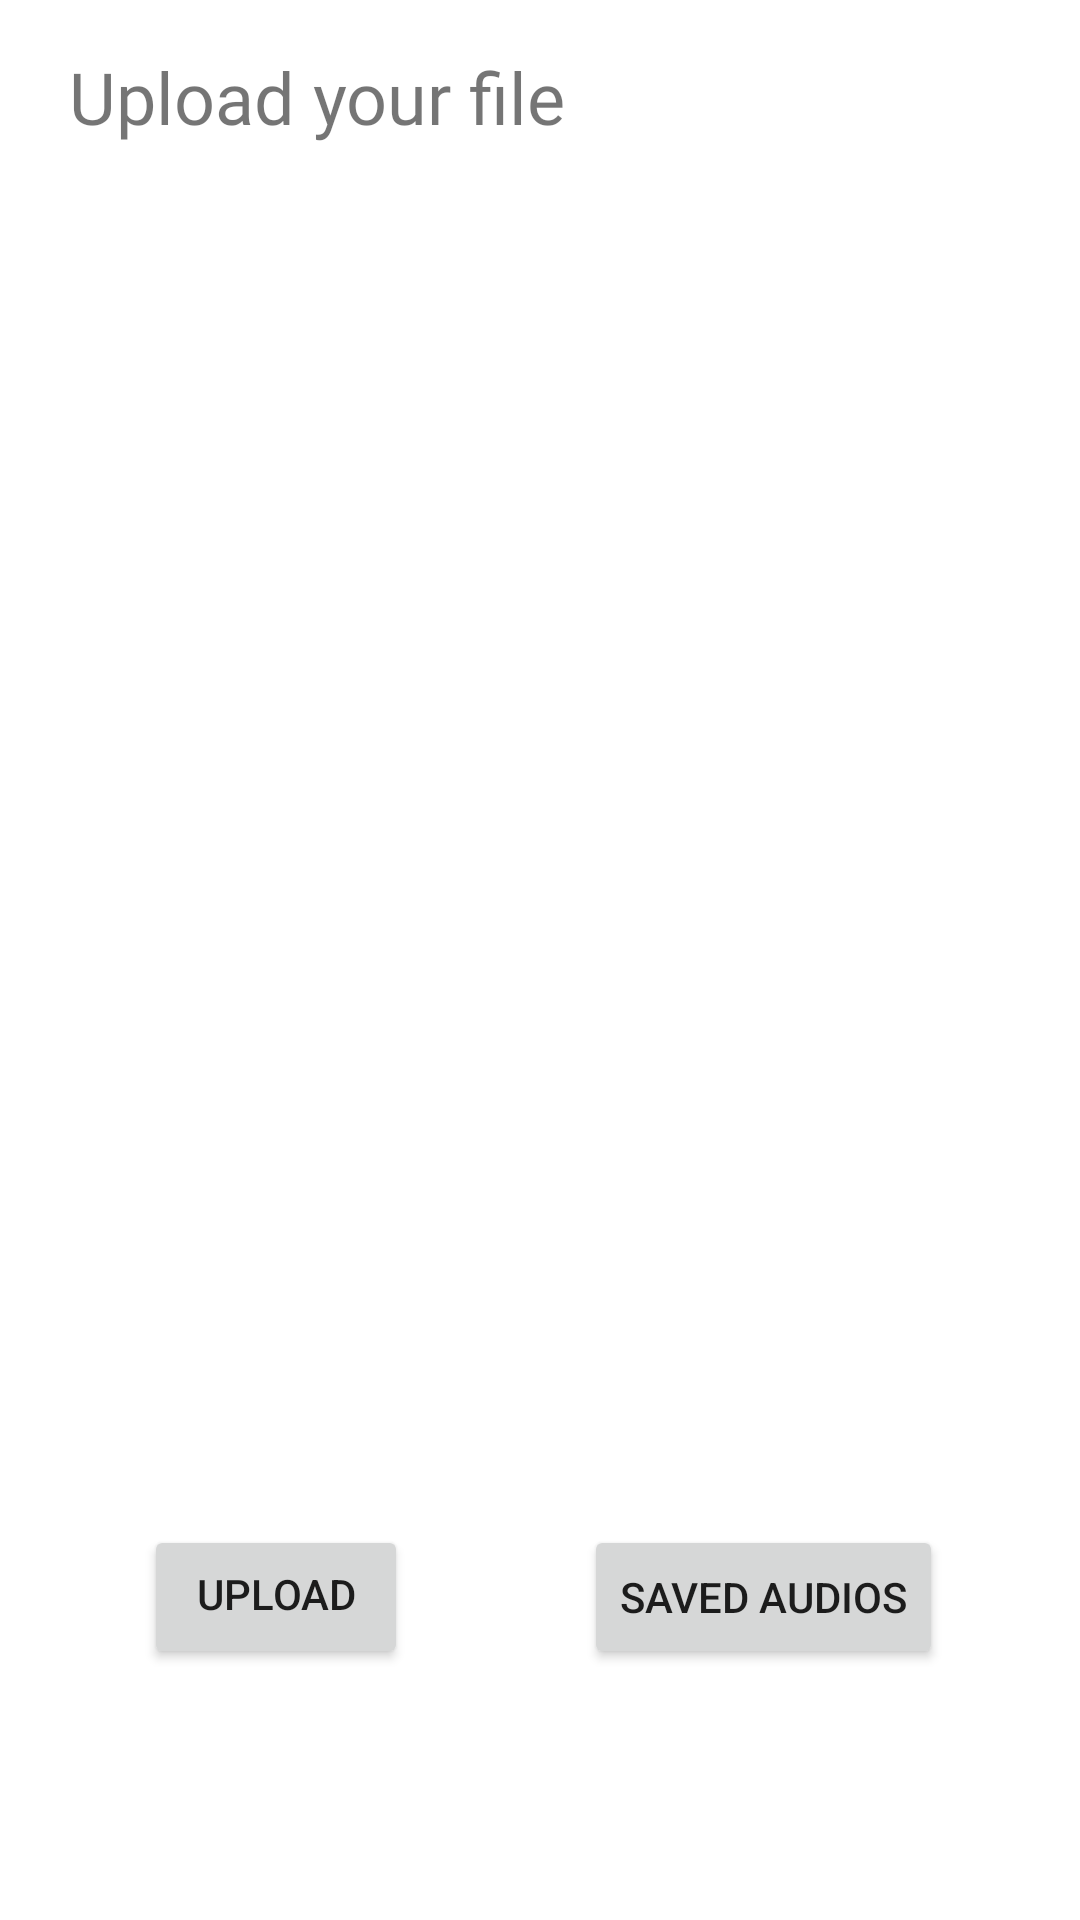

Produce the Android XML layout that renders to this screen, including the resource entries it uses.
<!-- AndroidManifest.xml: application theme Theme.Wiini -->
<!-- res/layout/home_fragment.xml -->
<?xml version="1.0" encoding="utf-8"?>
<layout xmlns:android="http://schemas.android.com/apk/res/android"
    xmlns:app="http://schemas.android.com/apk/res-auto"
    xmlns:tools="http://schemas.android.com/tools"
    tools:context=".ui.HomeFragment">
    
    <data>
        <variable
            name="homeViewModel"
            type="com.example.android.wiini.viewmodels.HomeViewModel" />
    </data>

    <androidx.constraintlayout.widget.ConstraintLayout
        android:id="@+id/titleConstraint"
        android:layout_width="match_parent"
        android:layout_height="match_parent">

        <TextView
            android:id="@+id/first_text"
            style="@style/upload_file_text"
            android:text="@string/upload_text"
            app:layout_constraintEnd_toEndOf="parent"
            app:layout_constraintHorizontal_bias="0.118"
            app:layout_constraintStart_toStartOf="parent"
            app:layout_constraintTop_toTopOf="parent" />

        <Button
            android:id="@+id/play_button"
            android:layout_width="wrap_content"
            android:layout_height="wrap_content"
            android:layout_marginTop="460dp"
            android:paddingTop="8dp"
            android:text="@string/upload_button_value"
            app:layout_constraintEnd_toEndOf="parent"
            app:layout_constraintHorizontal_bias="0.176"
            app:layout_constraintStart_toStartOf="parent"
            app:layout_constraintTop_toBottomOf="@+id/first_text" />

        <Button
            android:id="@+id/saved_audios_button"
            android:layout_width="wrap_content"
            android:layout_height="wrap_content"
            android:layout_marginTop="460dp"
            android:text="@string/saved_audios_button_value"
            app:layout_constraintEnd_toEndOf="parent"
            app:layout_constraintHorizontal_bias="0.563"
            app:layout_constraintStart_toEndOf="@+id/play_button"
            app:layout_constraintTop_toBottomOf="@+id/first_text" />
    </androidx.constraintlayout.widget.ConstraintLayout>
</layout>
<!-- resources referenced by this layout -->
<resources>
  <string name="saved_audios_button_value">Saved Audios</string>
  <string name="upload_button_value">Upload</string>
  <string name="upload_text">Upload your file</string>
  <style name="upload_file_text">
          <item name="android:layout_width">wrap_content</item>
          <item name="android:layout_height">wrap_content</item>
          <item name="android:layout_marginTop">16dp</item>
          <item name="android:fontFamily">@font/roboto_slab_bold</item>
          <item name="android:textSize">24sp</item>
      </style>
  <style name="Theme.Wiini" parent="Theme.MaterialComponents.DayNight.DarkActionBar">
          
          <item name="colorPrimary">@color/purple_500</item>
          <item name="colorPrimaryVariant">@color/purple_700</item>
          <item name="colorOnPrimary">@color/white</item>
          
          <item name="colorSecondary">@color/teal_200</item>
          <item name="colorSecondaryVariant">@color/teal_700</item>
          <item name="colorOnSecondary">@color/black</item>
          
          <item name="android:statusBarColor" tools:targetApi="l">?attr/colorPrimaryVariant</item>
          
      </style>
  <!-- not gathered from this repository: default colours our renderer supplied (Android Studio template values) -->
  <color name="purple_500">#FF6200EE</color>
  <color name="purple_700">#FF3700B3</color>
  <color name="teal_200">#FF03DAC5</color>
  <color name="teal_700">#FF018786</color>
  <color name="black">#FF000000</color>
  <color name="white">#FFFFFFFF</color>
</resources>
